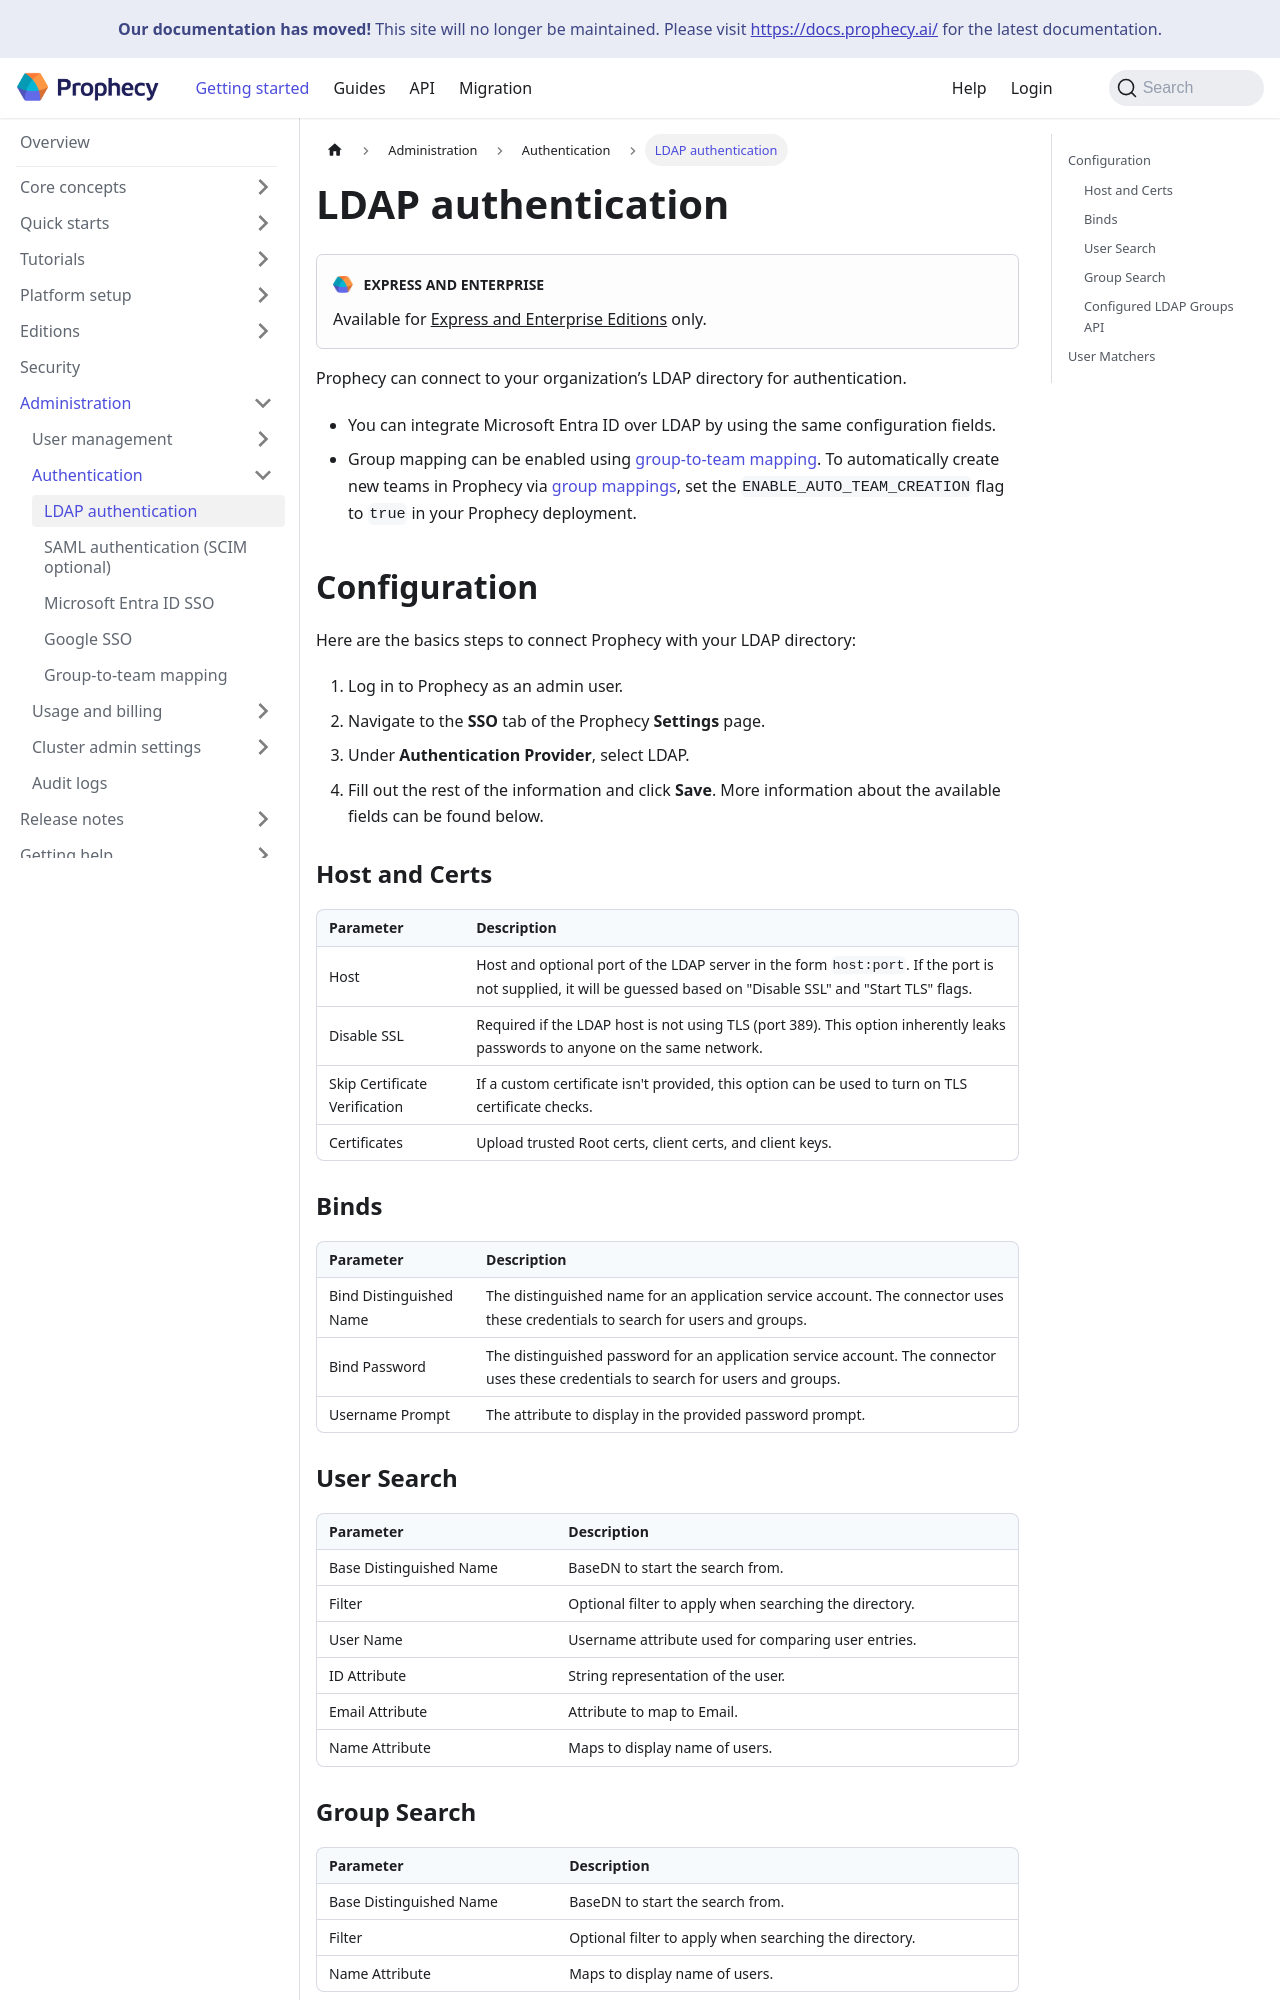

repository: SimpleDataLabsInc/prophecy-docs · page: administration/authentication/ldap/index.html · generator: docusaurus

---
title: LDAP authentication
description: Connect to your organization’s LDAP directory for authentication
id: ldap
tags: [ldap, authentication]
---

:::edition Express and Enterprise
Available for [Express and Enterprise Editions](/getting-started/editions/) only.
:::

Prophecy can connect to your organization’s LDAP directory for authentication.

- You can integrate Microsoft Entra ID over LDAP by using the same configuration fields.
- Group mapping can be enabled using [group-to-team mapping](docs/administration/authentication/group-team-mapping.md). To automatically create new teams in Prophecy via [group mappings](docs/administration/authentication/group-team-mapping.md), set the `ENABLE_AUTO_TEAM_CREATION` flag to `true` in your Prophecy deployment.

## Configuration

Here are the basics steps to connect Prophecy with your LDAP directory:

1. Log in to Prophecy as an admin user.
2. Navigate to the **SSO** tab of the Prophecy **Settings** page.
3. Under **Authentication Provider**, select LDAP.
4. Fill out the rest of the information and click **Save**. More information about the available fields can be found below.

### Host and Certs

| Parameter                     | Description                                                                                                                                                      |
| ----------------------------- | ---------------------------------------------------------------------------------------------------------------------------------------------------------------- |
| Host                          | Host and optional port of the LDAP server in the form `host:port`. If the port is not supplied, it will be guessed based on "Disable SSL" and "Start TLS" flags. |
| Disable SSL                   | Required if the LDAP host is not using TLS (port 389). This option inherently leaks passwords to anyone on the same network.                                     |
| Skip Certificate Verification | If a custom certificate isn't provided, this option can be used to turn on TLS certificate checks.                                                               |
| Certificates                  | Upload trusted Root certs, client certs, and client keys.                                                                                                        |

### Binds

| Parameter               | Description                                                                                                                         |
| ----------------------- | ----------------------------------------------------------------------------------------------------------------------------------- |
| Bind Distinguished Name | The distinguished name for an application service account. The connector uses these credentials to search for users and groups.     |
| Bind Password           | The distinguished password for an application service account. The connector uses these credentials to search for users and groups. |
| Username Prompt         | The attribute to display in the provided password prompt.                                                                           |

### User Search

| Parameter               | Description                                            |
| ----------------------- | ------------------------------------------------------ |
| Base Distinguished Name | BaseDN to start the search from.                       |
| Filter                  | Optional filter to apply when searching the directory. |
| User Name               | Username attribute used for comparing user entries.    |
| ID Attribute            | String representation of the user.                     |
| Email Attribute         | Attribute to map to Email.                             |
| Name Attribute          | Maps to display name of users.                         |

### Group Search

| Parameter               | Description                                            |
| ----------------------- | ------------------------------------------------------ |
| Base Distinguished Name | BaseDN to start the search from.                       |
| Filter                  | Optional filter to apply when searching the directory. |
| Name Attribute          | Maps to display name of users.                         |
